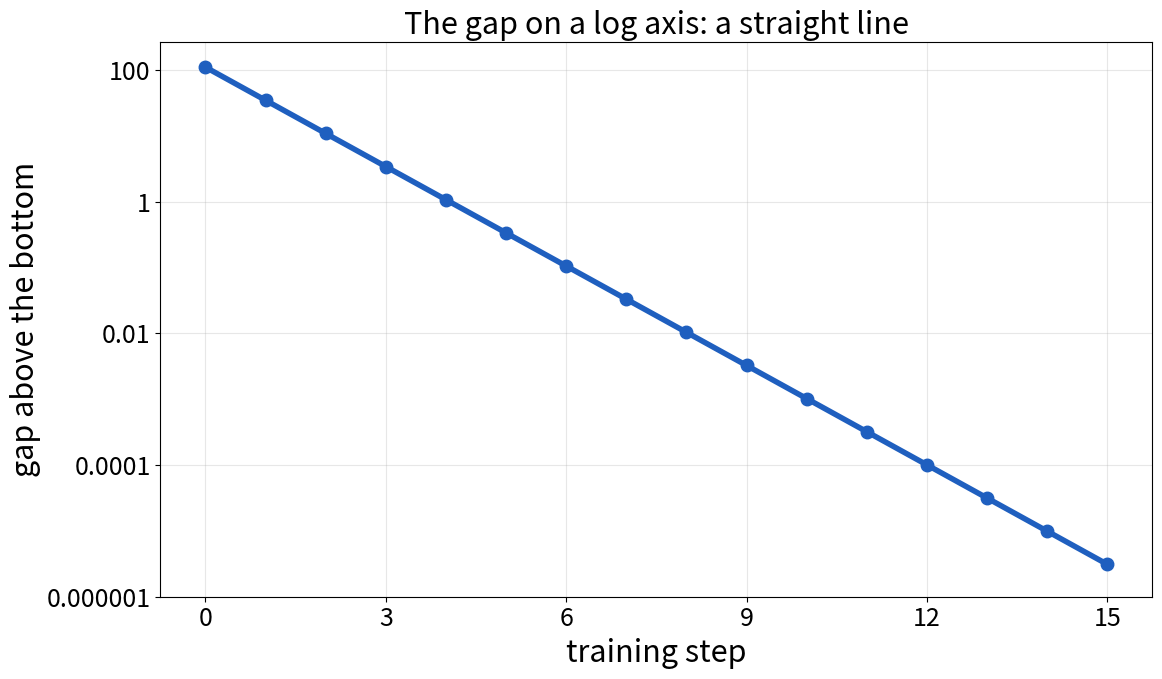

Here is the Python script that generated this plot:
"""
Math for AI  |  Episode 0.6: "Exponents and Logarithms"
"""

import math                      # ONLY used to double-check our home-made log
import matplotlib.pyplot as plt


def pause(section):
    """Wait for Enter before the next section, so each one runs only when we're ready."""
    input(f"\n--- Press Enter to run section {section} ---")


# 0. Last episode's challenge: paper is 0.1 mm thick, and each fold doubles it.
thickness = 0.1                  # millimeters
for fold in range(10):
    thickness = thickness * 2    # one fold = double it
print("after 10 folds:", thickness, "mm")          # 102.4 mm, about 10 cm

# Bonus: keep folding until it's MORE than 1 meter (1000 mm). Count the folds.
thickness = 0.1
folds = 0
while thickness <= 1000:
    thickness = thickness * 2
    folds = folds + 1
print("folds to pass 1 meter:", folds, "thickness then:", thickness, "mm")   # 14, 1638.4


pause(1)

# 1. Exponents in Python:  **  means "to the power of"
print("\n2 ** 10 =", 2 ** 10)    # 1024: ten 2's multiplied together
print("2 ^ 10  =", 2 ^ 10)       # 8 !!  In Python, ^ is NOT power. It's a bit trick (XOR).
                                 #       Always use ** for powers.

# The three rules, checked by Python
print("\n2**3 * 2**4  =", 2 ** 3 * 2 ** 4, "   2**7 =", 2 ** 7)      # add the exponents
print("(2**3) ** 2  =", (2 ** 3) ** 2, "    2**6 =", 2 ** 6)        # multiply the exponents
print("2**5 / 2**2  =", 2 ** 5 / 2 ** 2, "   2**3 =", 2 ** 3)       # subtract the exponents

# Zero, negative, and fraction exponents
print("\n2 ** 0    =", 2 ** 0)   # 1
print("2 ** -1   =", 2 ** -1)    # 0.5   (one half)
print("2 ** -2   =", 2 ** -2)    # 0.25  (one quarter)
print("2 ** 0.5  =", 2 ** 0.5)   # 1.414...  (the square root of 2)


pause(2)

# 2. Three kinds of growth:  adding (2*x),  squaring (x**2),  doubling (2**x)
print("\n  x    2x  x**2   2**x")
for x in range(11):
    print(f"{x:3} {2 * x:5} {x ** 2:5} {2 ** x:6}")
# By x = 10:  20,  100,  1024.  Doubling leaves everything else behind.


pause(3)

# 3. The logarithm: the question asked backwards.  "2 to WHAT power gives y?"
def count_doublings(y):
    """The whole-number answer: how many times can we double 1 and stay at or below y? (for y >= 1)"""
    count = 0
    size = 1
    while size * 2 <= y:
        size = size * 2
        count = count + 1
    return count


def log2(y):
    """
    The exact answer, from scratch: find x so that 2 ** x == y.
    Guess and check, then halve the window (bisection), 60 times.
    """
    if y <= 0:
        return None              # no power of 2 is ever 0 or negative
    low, high = -1.0, 1.0
    while high < 1024 and 2 ** high < y:   # widen the window until the answer is inside it
        high = high * 2                      # (stop at 1024: 2.0 ** 1024 is too big for a Python decimal)
    while 2 ** low > y:
        low = low * 2
    if 2 ** low == y:
        return low               # the edge of the window was already the answer (like y = 0.5 or 0.25)
    for _ in range(60):
        middle = (low + high) / 2
        if 2 ** middle == y:
            return middle        # a lucky exact hit: stop right here
        if 2 ** middle < y:
            low = middle         # too small: the answer is to the right
        else:
            high = middle        # too big: the answer is to the left
    return (low + high) / 2


print("\nlog2(8)    =", log2(8))           # 3, because 2**3 = 8
print("log2(1024) =", log2(1024))         # 10
print("log2(1)    =", log2(1))            # 0, because 2**0 = 1
print("log2(0.25) =", log2(0.25))         # -2, because 2**-2 = 1/4
print("log2(0)    =", log2(0))            # None: no answer

# Back to the paper:  0.1 * 2**n > 1000   means   2**n > 10000
print("\nwhole doublings that fit in 10000:", count_doublings(10000))   # 13 (8192)
print("log2(10000) =", log2(10000))                                    # 13.2877...
print("Python's math.log2 agrees:", math.log2(10000))                  # agrees to about 15 digits
# 13 folds isn't enough, and you can't do 0.29 of a fold, so the answer is 14.


pause(4)

# 4. The superpower: logs turn MULTIPLYING into ADDING
print("\nlog2(8 * 32)          =", log2(8 * 32))           # log2(256) = 8
print("log2(8) + log2(32)    =", log2(8) + log2(32))       # 3 + 5 = 8
print("log2(8 ** 5)          =", log2(8 ** 5))             # 15
print("5 * log2(8)           =", 5 * log2(8))              # 15


pause(5)

# 5. Why AI needs that superpower: tiny probabilities.
#    A language model gives each word a probability, and the chance of a whole
#    passage is all of them MULTIPLIED. Say 400 words, each with chance 0.1:
chance = 1.0
for word in range(400):
    chance = chance * 0.1
print("\nmultiply 400 chances of 0.1:", chance)     # 0.0 !  Too small for the computer to store.

def log10(y):
    """
    Log base 10, built from our own log2 with the "change of base" trick:
        log10(y) = log2(y) / log2(10)
    Switching bases just divides by a fixed number (log2(10) is about 3.32).
    """
    if y <= 0:
        return None              # no log for 0 or negatives, same as log2
    return log2(y) / log2(10)


total = 0.0
for word in range(400):
    total = total + log10(0.1)                    # ADD the logs instead: each one is -1
                                                  # (Python may show -0.9999999999999999: tiny rounding)
print("add 400 logs (base 10):", round(total, 6))  # -400: the answer is 10 ** -400


pause(6)

# 6. Log-loss: how AI scores a guess.
#    p = the chance the model gave to the RIGHT answer.   penalty = -log2(p)
print("\n     p      penalty")
for p in [1, 1 / 2, 1 / 4, 1 / 8, 1 / 16, 0.01]:
    print(f"{p:8.4f}   {-log2(p) + 0.0:7.3f}")      # + 0.0 turns -0.0 into 0.0
# Every time p is cut in half, the penalty goes up by exactly 1.


pause(7)

# 7. Our own training (Episode 0.1) was SHRINKING EXPONENTIALLY all along.
#    gap = error score minus the lowest possible error score
hours = [1, 2, 3, 4, 5]
scores = [49, 56, 65, 71, 82]


def error_score(w, b=40):
    total = 0
    for x, y in zip(hours, scores):
        miss = y - (w * x + b)
        total = total + miss ** 2
    return total / len(hours)


def valley_slope(w, b=40):
    """Episode 0.1's steepness = Episode 0.5's slope of the error valley."""
    total = 0
    for x, y in zip(hours, scores):
        miss = y - (w * x + b)
        total = total + (-2 * x * miss / len(hours))
    return total


lowest = error_score(90 / 11)                     # the bottom of the valley (Episode 0.4)
w, eta = 5, 0.02
gaps = [error_score(w) - lowest]
for step in range(15):
    w = w - eta * valley_slope(w)
    gaps.append(error_score(w) - lowest)

print("\nstep        gap     gap / previous gap")
for step in range(len(gaps)):
    ratio = "" if step == 0 else f"{gaps[step] / gaps[step - 1]:.4f}"
    print(f"{step:4} {gaps[step]:12.6f}   {ratio}")
# Every step multiplies the gap by 0.3136. Multiply by the same number again and again:
# that's an exponent!   gap after k steps = 111.36 * 0.3136 ** k

# Same look as the slides: the series blue, and big text so it reads on a phone.
plt.rcParams.update({"font.size": 18, "axes.titlesize": 22, "axes.labelsize": 22})
plt.figure(figsize=(12.8, 7.2))
plt.plot(range(len(gaps)), gaps, marker="o", markersize=9, linewidth=4, color="#1f5fbf")
plt.yscale("log")                # drawing only: space the up-axis like a log ruler
plt.yticks([100, 1, 0.01, 0.0001, 0.000001], ["100", "1", "0.01", "0.0001", "0.000001"])
plt.minorticks_off()             # same tick labels as the slide
plt.xticks(range(0, 16, 3))
plt.title("The gap on a log axis: a straight line")
plt.xlabel("training step")
plt.ylabel("gap above the bottom")
plt.grid(alpha=0.3)
plt.show()
